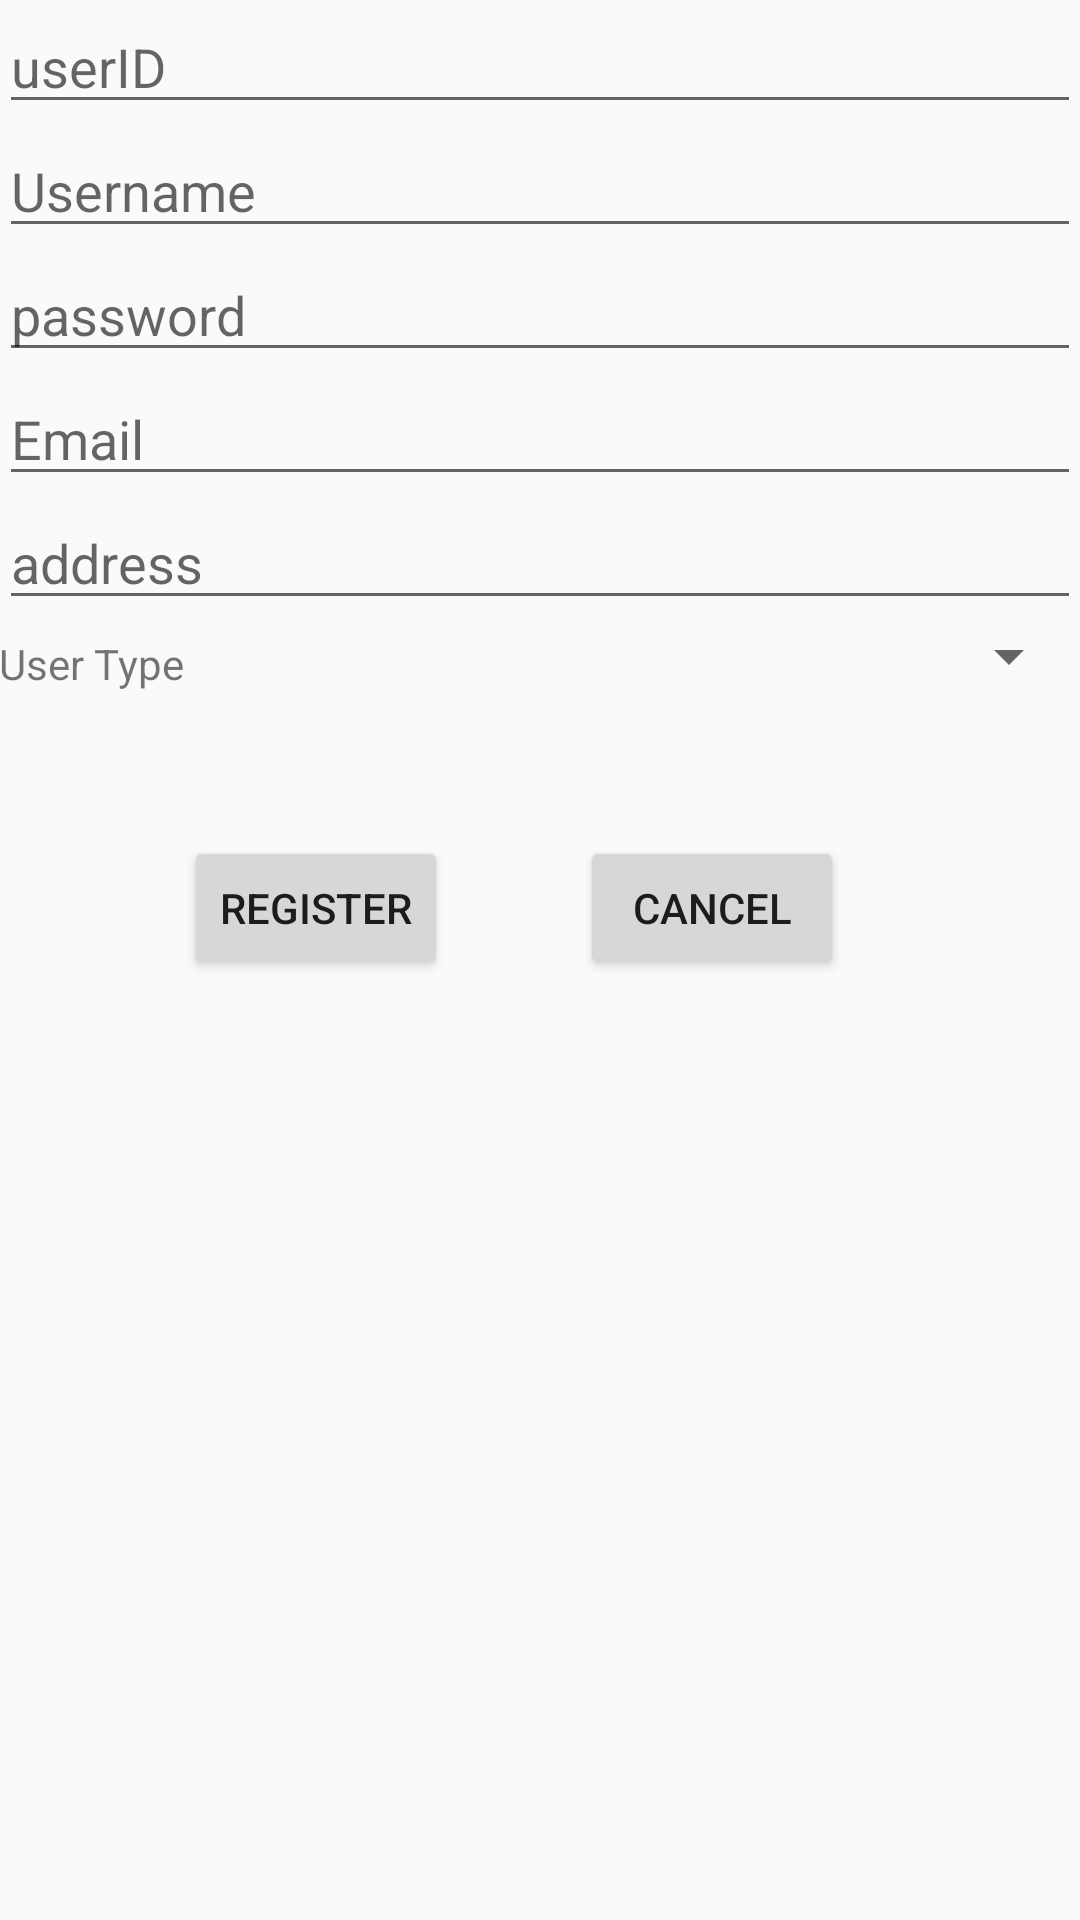

Reconstruct the res/layout file that produces this screen, plus the resources it refers to.
<!-- AndroidManifest.xml: application theme AppTheme -->
<!-- res/layout/activity_register.xml -->
<?xml version="1.0" encoding="utf-8"?>
<RelativeLayout xmlns:android="http://schemas.android.com/apk/res/android"
    xmlns:tools="http://schemas.android.com/tools"
    android:id="@+id/activity_register"
    android:layout_width="match_parent"
    android:layout_height="match_parent"
    android:paddingBottom="@dimen/activity_vertical_margin"
    android:paddingLeft="@dimen/activity_horizontal_margin"
    android:paddingRight="@dimen/activity_horizontal_margin"
    android:paddingTop="@dimen/activity_vertical_margin"
    tools:context="com.example.olivia.myapplication.controller.RegisterActivity">

    <Button
        android:text="Cancel"
        android:layout_width="wrap_content"
        android:layout_height="wrap_content"
        android:id="@+id/cancelButton"
        android:layout_alignBaseline="@+id/registerButton"
        android:layout_alignBottom="@+id/registerButton"
        android:layout_toRightOf="@+id/registerButton"
        android:layout_toEndOf="@+id/registerButton"
        android:layout_marginLeft="44dp"
        android:layout_marginStart="44dp" />

    <EditText
        android:layout_width="wrap_content"
        android:layout_height="wrap_content"
        android:inputType="textPersonName"
        android:ems="10"
        android:id="@+id/etId"
        android:layout_alignParentTop="true"
        android:layout_alignParentLeft="true"
        android:layout_alignParentStart="true"
        android:layout_alignParentRight="true"
        android:layout_alignParentEnd="true"
        android:hint="userID" />

    <EditText
        android:layout_width="wrap_content"
        android:layout_height="wrap_content"
        android:inputType="textPersonName"
        android:ems="10"
        android:id="@+id/etUsername"
        android:hint="Username"
        android:layout_below="@+id/etId"
        android:layout_alignParentLeft="true"
        android:layout_alignParentStart="true"
        android:layout_alignParentRight="true"
        android:layout_alignParentEnd="true" />

    <EditText
        android:layout_width="wrap_content"
        android:layout_height="wrap_content"
        android:inputType="textPassword"
        android:ems="10"
        android:id="@+id/etPassword"
        android:hint="password"
        android:layout_below="@+id/etUsername"
        android:layout_alignParentLeft="true"
        android:layout_alignParentStart="true"
        android:layout_alignParentRight="true"
        android:layout_alignParentEnd="true" />

    <EditText
        android:layout_width="wrap_content"
        android:layout_height="wrap_content"
        android:inputType="textEmailAddress"
        android:ems="10"
        android:id="@+id/etEmail"
        android:hint="Email"
        android:layout_below="@+id/etPassword"
        android:layout_alignParentLeft="true"
        android:layout_alignParentStart="true"
        android:layout_alignParentRight="true"
        android:layout_alignParentEnd="true" />

    <EditText
        android:layout_width="wrap_content"
        android:layout_height="wrap_content"
        android:inputType="textPostalAddress"
        android:ems="10"
        android:id="@+id/etAddress"
        android:hint="address"
        android:layout_below="@+id/etEmail"
        android:layout_alignParentLeft="true"
        android:layout_alignParentStart="true"
        android:layout_alignParentRight="true"
        android:layout_alignParentEnd="true" />

    <Spinner
        android:layout_width="wrap_content"
        android:layout_height="wrap_content"
        android:id="@+id/userTypeSpinner"
        android:spinnerMode="dialog"
        android:layout_below="@+id/etAddress"
        android:layout_alignParentRight="true"
        android:layout_alignParentEnd="true" />

    <TextView
        android:text="User Type"
        android:layout_width="wrap_content"
        android:layout_height="wrap_content"
        android:layout_alignBottom="@+id/userTypeSpinner"
        android:layout_alignParentLeft="true"
        android:layout_alignParentStart="true"
        android:id="@+id/etUserType" />

    <Button
        android:text="Register"
        android:layout_width="wrap_content"
        android:layout_height="wrap_content"
        android:id="@+id/registerButton"
        android:layout_marginTop="48dp"
        android:layout_below="@+id/etUserType"
        android:layout_toRightOf="@+id/etUserType"
        android:layout_toEndOf="@+id/etUserType" />

</RelativeLayout>
<!-- resources referenced by this layout -->
<resources>
  <style name="AppTheme" parent="Theme.AppCompat.Light.DarkActionBar">
          
          <item name="colorPrimary">@color/primaryBlue</item>
          <item name="colorPrimaryDark">@color/seaGreen</item>
          <item name="colorAccent">@color/babyPink</item>
      </style>
  <color name="primaryBlue">#35bad6</color>
  <color name="seaGreen">#4cc7c4</color>
  <color name="babyPink">#f0b0dd</color>
</resources>
